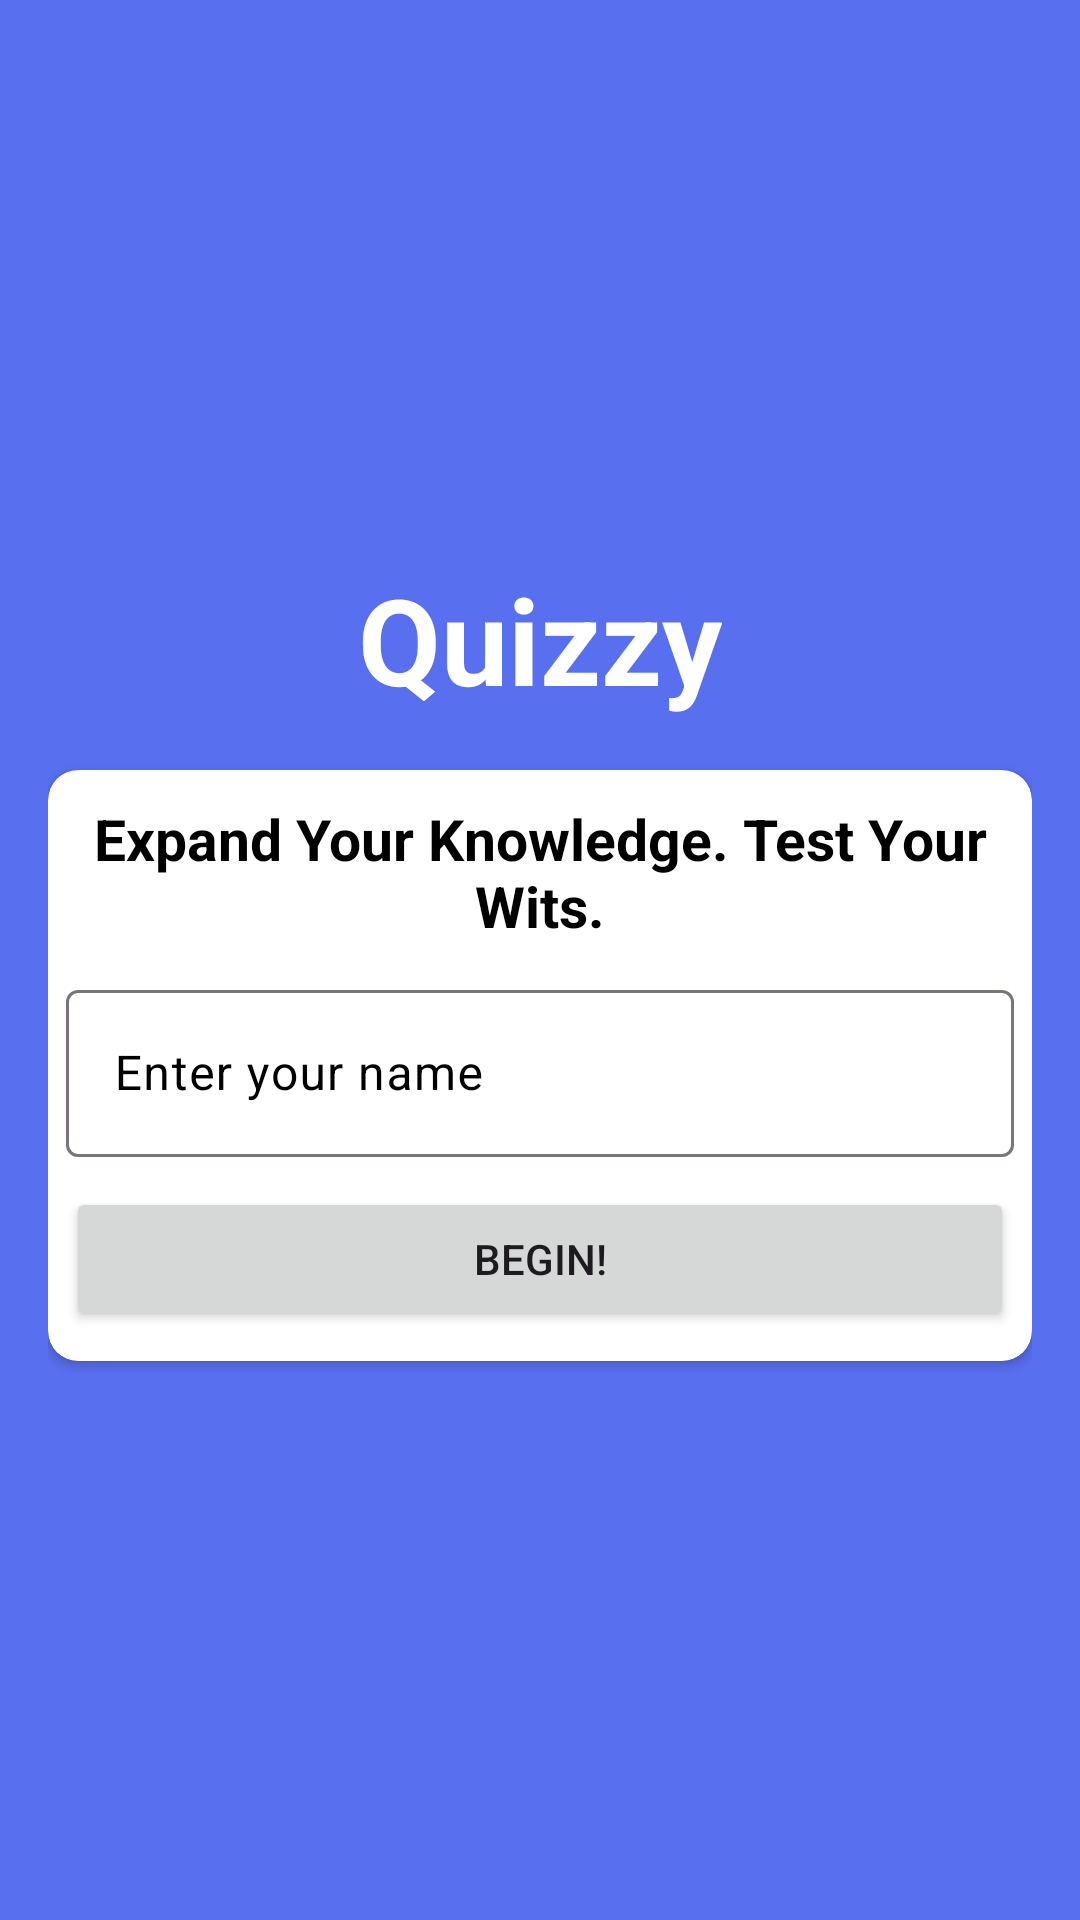

Write the Android layout XML for this screen, with the resource values it uses.
<!-- AndroidManifest.xml: activity theme Theme.Quizzy.NoActionBar -->
<!-- res/layout/activity_main.xml -->
<?xml version="1.0" encoding="utf-8"?>
<androidx.appcompat.widget.LinearLayoutCompat xmlns:android="http://schemas.android.com/apk/res/android"
    xmlns:app="http://schemas.android.com/apk/res-auto"
    xmlns:tools="http://schemas.android.com/tools"
    android:layout_width="match_parent"
    android:layout_height="match_parent"
    android:orientation="vertical"
    android:padding="16dp"
    android:background="@drawable/bg"
    android:gravity="center"


    tools:context=".MainActivity">
    
    <TextView
        android:text="@string/app_name"
        android:layout_width="wrap_content"
        android:layout_height="wrap_content"
        android:textSize="40sp"
        android:textColor="@color/white"
        android:textStyle="bold"
        android:layout_marginBottom="12dp">

    </TextView>

    <androidx.cardview.widget.CardView
        android:layout_marginTop="5dp"
        android:layout_width="match_parent"
        android:layout_height="wrap_content"
        android:background="@color/white"
        app:cardCornerRadius="10dp">

        <androidx.appcompat.widget.LinearLayoutCompat

            android:layout_width="match_parent"
            android:layout_height="wrap_content"
            android:orientation="vertical">

            <TextView
                android:layout_width="match_parent"
                android:layout_height="wrap_content"

                android:layout_marginTop="10dp"
                android:layout_marginBottom="10dp"
                android:layout_marginLeft="6dp"
                android:layout_marginRight="6dp"

                android:textStyle="bold"
                android:textColor="@color/black"
                android:textSize="19sp"
                android:text="Expand Your Knowledge. Test Your Wits."
                android:gravity="center_horizontal|center_vertical">

            </TextView>






            <com.google.android.material.textfield.TextInputLayout



                android:layout_marginBottom="10dp"
                android:layout_marginLeft="6dp"
                android:layout_marginRight="6dp"
                android:textColorHint="@color/black"

                android:layout_width="match_parent"
                android:layout_height="wrap_content"
                style="@style/ThemeOverlay.Material3.AutoCompleteTextView.OutlinedBox">



                <androidx.appcompat.widget.AppCompatEditText
                    android:id="@+id/name"
                    android:hint="Enter your name"
                    android:textColorHint="@android:color/darker_gray"
                    android:layout_width="match_parent"
                    android:layout_height="wrap_content"/>



            </com.google.android.material.textfield.TextInputLayout>

            <Button
                android:id="@+id/startbutton"
                android:layout_width="match_parent"
                android:layout_height="wrap_content"
                android:layout_marginBottom="10dp"
                android:layout_marginLeft="6dp"
                android:layout_marginRight="6dp"

                android:text="BEGIN!"/>



        </androidx.appcompat.widget.LinearLayoutCompat>



        
    </androidx.cardview.widget.CardView>












</androidx.appcompat.widget.LinearLayoutCompat>
<!-- resources referenced by this layout -->
<resources>
  <!-- drawable bg (drawable) -->
  <?xml version="1.0" encoding="utf-8"?>
  <shape android:shape="rectangle" xmlns:android="http://schemas.android.com/apk/res/android">
      <gradient android:startColor="#586FEF"
          android:endColor="#586FEF"
          android:angle="90"/>
  </shape>
  <string name="app_name">Quizzy</string>
  <style name="Theme.Quizzy.NoActionBar">
          <item name="windowActionBar">false</item>
          <item name="windowNoTitle">true</item>
          <item name="android:windowFullscreen">true</item>
      </style>
  <!-- not gathered from this repository: default colours our renderer supplied (Android Studio template values) -->
  <color name="black">#FF000000</color>
  <color name="white">#FFFFFFFF</color>
</resources>
